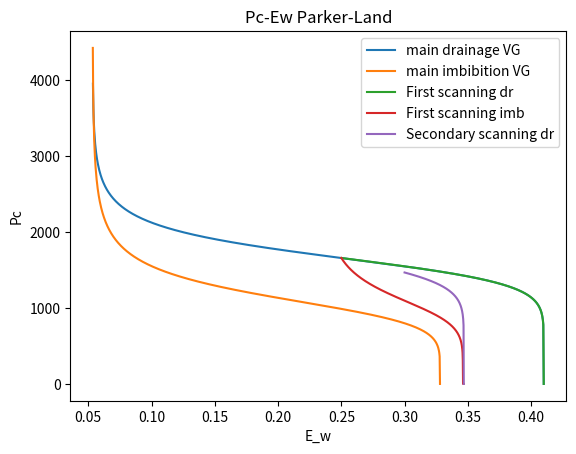

The script that saved this image:
#just a visualization of P-S realtions with imb/dr coefficients
import math
import numpy as np
import matplotlib.pyplot as plt

############
 




phi=0.41

####imb
alpha_imb= 9e-4
n_imb= 6.0
Epsilon_nr_imb=phi*0.2
Epsilon_wr_imb=phi*0.13
####dr
alpha_dr=6e-4
n_dr=  9.0
Epsilon_nr_dr=phi*0.0
Epsilon_wr_dr=phi*0.13

 
############




####
Const_Epsilon_dr=phi-Epsilon_nr_dr - Epsilon_wr_dr
Const_Epsilon_imb=phi-Epsilon_nr_imb - Epsilon_wr_imb
 
 
 
 

m_imb = 1.0 - (1.0 / n_imb)
n_inv_imb=1.0/n_imb
m_inv_imb=1.0/m_imb
alpha_inv_imb=1.0/alpha_imb
 
m_dr = 1.0 - (1.0 / n_dr)
n_inv_dr=1.0/n_dr
m_inv_dr=1.0/m_dr
alpha_inv_dr=1.0/alpha_dr
 
tol=1e-6
 
############
VEpsilon_w_imb = np.linspace(Epsilon_wr_imb, phi-Epsilon_nr_imb, 1000)
VSw_imb=VEpsilon_w_imb/phi
VPc_imb=np.empty([len(VEpsilon_w_imb)], dtype=np.double) 
VSw_a_imb=np.empty([len(VEpsilon_w_imb)], dtype=np.double) 
############
VEpsilon_w_dr = np.linspace(Epsilon_wr_dr, phi-Epsilon_nr_dr, 1000)
VSw_dr=VEpsilon_w_dr/phi
VPc_dr=np.empty([len(VEpsilon_w_dr)], dtype=np.double) 
VSw_a_dr=np.empty([len(VEpsilon_w_dr)], dtype=np.double) 
VSw_e_dr=(VEpsilon_w_dr - Epsilon_wr_dr) / Const_Epsilon_dr

 
 
############
def Pc_dr( Epsilon_w):
    Se = (Epsilon_w - Epsilon_wr_dr) / Const_Epsilon_dr
 
    if (Se > 0.0 and Se < 1.0):
       P_c = (  ( Se**(-m_inv_dr)  - 1.0)**n_inv_dr )*alpha_inv_dr
    else:
       P_c = 0.0
    return P_c
############
def Pc_imb( Epsilon_w):
    Se = (Epsilon_w - Epsilon_wr_imb) / Const_Epsilon_imb
 
    if (Se > 0.0 and Se < 1.0):
       P_c = (  ( Se**(-m_inv_imb)  - 1.0)**n_inv_imb )*alpha_inv_imb
    else:
       P_c = 0.0
    return P_c
############
def Epsilon_w_of_Pc_dr(P_c):
    if (P_c > 0.0):
       Se =  (1.0 + (alpha_dr*P_c)**n_dr)**(-m_dr)
       Epsilon_w =Const_Epsilon_dr*  Se + Epsilon_wr_dr
    else:
       Epsilon_w = phi-Epsilon_nr_dr
    return Epsilon_w
############
def Epsilon_w_of_Pc_imb(P_c):
    if (P_c > 0.0):
       Se =  (1.0 + (alpha_imb*P_c)**n_imb)**(-m_imb)
       Epsilon_w =Const_Epsilon_imb*  Se + Epsilon_wr_imb
    else:
       Epsilon_w = phi-Epsilon_nr_imb
    return Epsilon_w
############ 
def Sw_a_func(Ew_reversal,Ew): 
    ############
    Sw_e=(Ew - Epsilon_wr_dr) / Const_Epsilon_dr
    Sw_e_reversal=(Ew_reversal - Epsilon_wr_dr) / Const_Epsilon_dr
    ############
    Snri_e=Epsilon_nr_imb/Const_Epsilon_dr
    Rnw=(1/Snri_e)-1
    ############
    Snr_e=(1-Sw_e_reversal)/(1+Rnw*(1-Sw_e_reversal))
    ############
    Snt_e=Snr_e*(Sw_e - Sw_e_reversal)/(1-Sw_e_reversal-Snr_e)
    ############
    Sw_a=Sw_e+Snt_e
    return Sw_a
############ 
def Snt_e_func(Ew_reversal,Ew): 
    ############
    Sw_e=(Ew - Epsilon_wr_dr) / Const_Epsilon_dr
    Sw_e_reversal=(Ew_reversal - Epsilon_wr_dr) / Const_Epsilon_dr
    ############
    Snri_e=Epsilon_nr_imb/Const_Epsilon_dr
    Rnw=(1/Snri_e)-1
    ############
    Snr_e=(1-Sw_e_reversal)/(1+Rnw*(1-Sw_e_reversal))
    ############
    Snt_e=Snr_e*(Sw_e - Sw_e_reversal)/(1-Sw_e_reversal-Snr_e)
    return Snt_e
############

def Pc_Hyst_Parker_Land(Sw_a, Ih_new, Sw_a_reversal, Sw_a_endpoint, Pc_reversal, Pc_endpoint):
    if(Ih_new==-1):
      Sw_a_reversal_MPC= (Epsilon_w_of_Pc_imb(Pc_reversal)-Epsilon_wr_imb)/Const_Epsilon_imb
      Sw_a_endpoint_MPC= (Epsilon_w_of_Pc_imb(Pc_endpoint)-Epsilon_wr_imb)/Const_Epsilon_imb
      x=((Sw_a-Sw_a_endpoint)/(Sw_a_reversal-Sw_a_endpoint))*(Sw_a_reversal_MPC-Sw_a_endpoint_MPC) + Sw_a_endpoint_MPC
      Pc_tn=Pc_imb(x*Const_Epsilon_imb+ Epsilon_wr_imb)
    elif(Ih_new==1):
      Sw_a_reversal_MPC= (Epsilon_w_of_Pc_dr(Pc_reversal)-Epsilon_wr_dr)/Const_Epsilon_dr
      Sw_a_endpoint_MPC= (Epsilon_w_of_Pc_dr(Pc_endpoint)-Epsilon_wr_dr)/Const_Epsilon_dr
      x=((Sw_a-Sw_a_endpoint)/(Sw_a_reversal-Sw_a_endpoint))*(Sw_a_reversal_MPC-Sw_a_endpoint_MPC) + Sw_a_endpoint_MPC
      Pc_tn=Pc_dr(x*Const_Epsilon_dr+ Epsilon_wr_dr)
    return Pc_tn
     
 
############ 
def func_E_w0_bc( t): 
    Ew_t0= phi
    Ew_t1= 0.25
    Ew_t2= 0.3468
    Ew_t3= 0.3
    if(t>=0 and t<=500):
      aa=(Ew_t1-Ew_t0)/(500-0)
      bb=Ew_t0-aa*0
      E_w0=aa*t+bb
    elif(t>500 and t<=1000): 
      aa=(Ew_t2-Ew_t1)/(1000-500)
      bb=Ew_t1-aa*500
      E_w0=aa*t+bb
    elif(t>1000 and t<=1500): 
      aa=(Ew_t3-Ew_t2)/(1500-1000)
      bb=Ew_t2-aa*1000
      E_w0=aa*t+bb
    return E_w0
############



for i in range(len(VPc_dr)):
    VPc_dr[i] =Pc_dr(VEpsilon_w_dr[i])
    VPc_imb[i]=Pc_imb(VEpsilon_w_imb[i] )
    VSw_a_imb[i]=Sw_a_func(Epsilon_wr_imb,VEpsilon_w_imb[i])
    VSw_a_dr[i]=VSw_e_dr[i] 




############
N=1501
VTime = np.linspace(0, 1500, N)
VEw_new=np.empty([N], dtype=np.double) 
VPc_new=np.empty([N], dtype=np.double) 
VSw_a=np.empty([N], dtype=np.double) 
VSnt_e=np.empty([N], dtype=np.double)

VPc_new_1=np.empty([500], dtype=np.double) 
VPc_new_2=np.empty([500], dtype=np.double) 
VPc_new_3=np.empty([500], dtype=np.double) 
VEw_new_1=np.empty([500], dtype=np.double)
VEw_new_2=np.empty([500], dtype=np.double)
VEw_new_3=np.empty([500], dtype=np.double)
############Initialization of hyst 
Ih_new=1
Ih_old=1
Ew_old= func_E_w0_bc(0)
###
Ew_reversal=phi
Sw_a_reversal=(Ew_reversal-Epsilon_wr_dr)/Const_Epsilon_dr
###
Ew_endpoint= Epsilon_wr_imb+1e-5
Sw_a_endpoint=(Ew_endpoint-Epsilon_wr_dr)/Const_Epsilon_dr
###
Pc_reversal=Pc_dr(Ew_reversal)
Pc_endpoint=Pc_dr(Ew_endpoint)
Pc_endpoint_old=Pc_endpoint

Sw_a_old=(Ew_old - Epsilon_wr_dr) / Const_Epsilon_dr

 
############
for i in range(0,N):
    ############ calculate Sw_a_new ############
    VEw_new[i]=func_E_w0_bc(VTime[i])
    ############
    if(VEw_new[i]-Ew_old>tol):
      Ih_old=Ih_new
      Ih_new=-1 #imb  
      if(Ih_new != Ih_old):
        Ew_endpoint = Ew_reversal
        Ew_reversal = Ew_old
      Sw_a_new= Sw_a_func(Ew_reversal,VEw_new[i]) 
      VSnt_e[i]=Snt_e_func(Ew_reversal,VEw_new[i])  
    else:
      Ih_old=Ih_new
      Ih_new=1  #dr
      if(Ih_new != Ih_old):
        Ew_endpoint = Ew_reversal
        Ew_reversal = Ew_old 
      if(i>500):  
        Sw_a_new=(VEw_new[i] - Epsilon_wr_dr) /Const_Epsilon_dr + Snt_e_func(Ew_endpoint,VEw_new[i]) 
      else:
        Sw_a_new=(VEw_new[i] - Epsilon_wr_dr) /Const_Epsilon_dr
     
    ############################################
    if(Ih_new != Ih_old):
       Pc_endpoint = Pc_reversal
       Pc_reversal = Pc_Hyst_Parker_Land(Sw_a_old, Ih_old, Sw_a_reversal, Sw_a_endpoint, Pc_reversal, Pc_endpoint_old)
       Pc_endpoint_old = Pc_endpoint
       Sw_a_endpoint = Sw_a_reversal
       Sw_a_reversal = Sw_a_old    

    ############
    VPc_new[i]=Pc_Hyst_Parker_Land(Sw_a_new, Ih_new, Sw_a_reversal, Sw_a_endpoint, Pc_reversal, Pc_endpoint)
    ############
    Ew_old=VEw_new[i]
    Sw_a_old=Sw_a_new
    VSw_a[i]=Sw_a_new
    

VPc_new_1= VPc_new[0:500]
VPc_new_2= VPc_new[500:1000]
VPc_new_3= VPc_new[1000:1501]
VEw_new_1= VEw_new[0:500]
VEw_new_2= VEw_new[500:1000]
VEw_new_3= VEw_new[1000:1501]


plt.plot(VEpsilon_w_dr[1:1000], VPc_dr[1:1000],label="main drainage VG")
plt.plot(VEpsilon_w_imb[1:1000], VPc_imb[1:1000],label="main imbibition VG")
plt.plot(VEw_new_1, VPc_new_1,label="First scanning dr")
plt.plot(VEw_new_2, VPc_new_2,label="First scanning imb")
plt.plot(VEw_new_3, VPc_new_3,label="Secondary scanning dr")
plt.legend()
plt.xlabel("E_w")
plt.ylabel("Pc") 
plt.title("Pc-Ew Parker-Land")
plt.show()



"""
plt.plot(VSw_a_dr[1:1000], VPc_dr[1:1000],label="main drainage VG")
plt.plot(VSw_a_imb[1:1000], VPc_imb[1:1000],label="main imbibition VG")
plt.plot(VSw_a, VPc_new,label="Parker-Land")
plt.legend()
plt.xlabel("S_w")
plt.ylabel("Pc") 
plt.title("Pc-Sw apparent VG")
plt.show()
"""
